Run: headless pygame with SDL's dummy video driver; simulated clock (each Clock.tick advances the game by its frame time, no real sleeping); random seed 0; keys injected as events and as key.get_pressed() state; no mouse input.
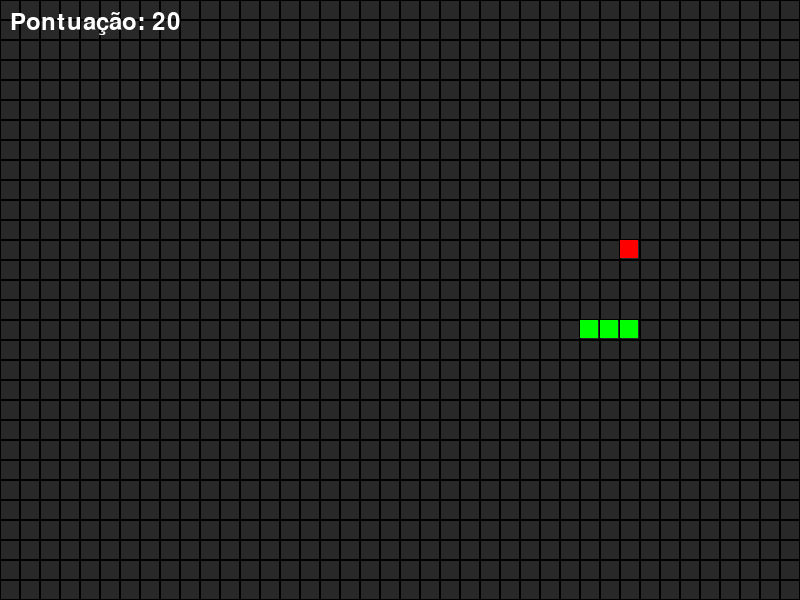
Frame 1 of 4 · flips 1–60 · no input
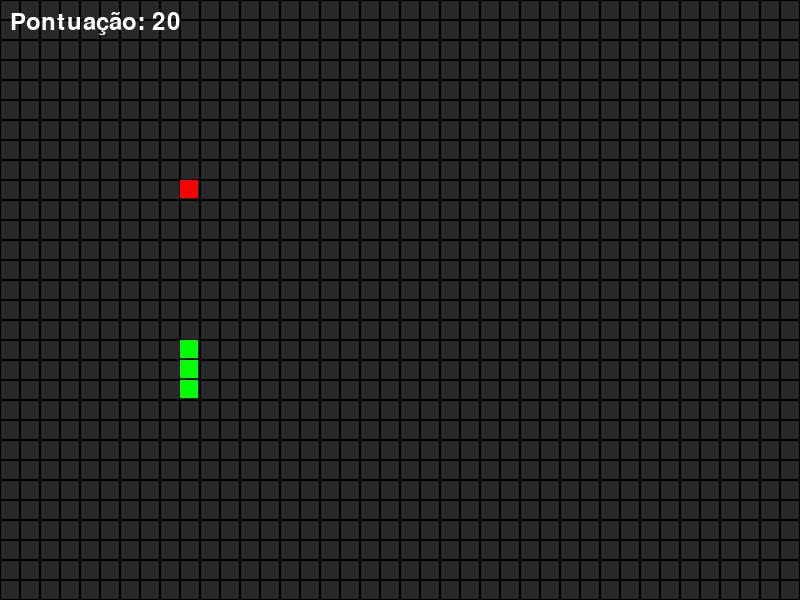
Frame 2 of 4 · flips 61–180 · tapped SPACE, RETURN · held RIGHT (→), D
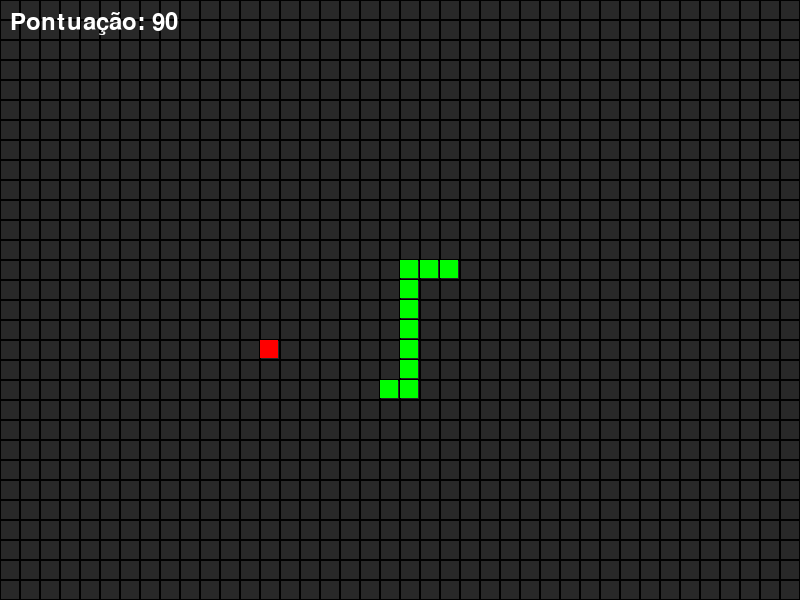
Frame 3 of 4 · flips 181–300 · held DOWN (↓), S
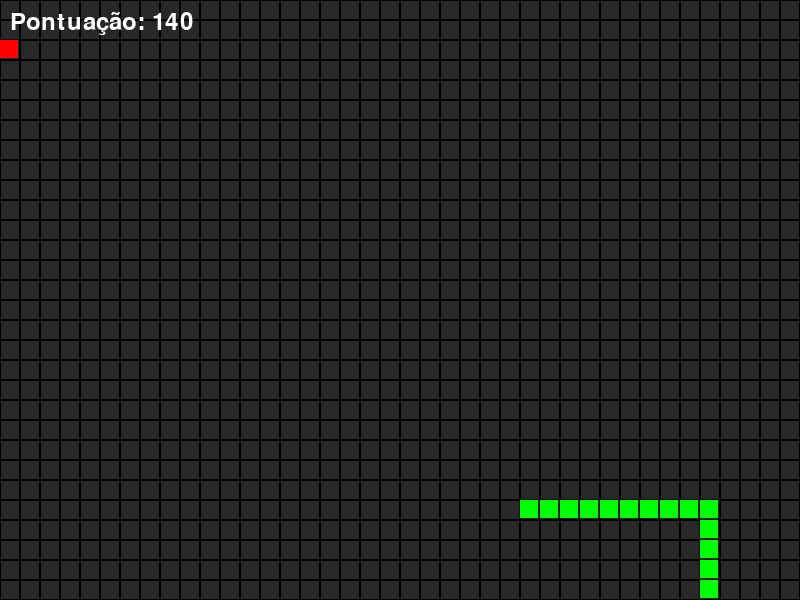
Frame 4 of 4 · flips 301–420 · held LEFT (←), A, UP (↑), W

The pygame program that drew these frames:

import pygame
import random
from pygame import mixer

# Inicialização do Pygame
pygame.init()
mixer.init()

# Constantes
LARGURA = 800
ALTURA = 600
TAMANHO_BLOCO = 20
VELOCIDADE = 15

# Cores
PRETO = (0, 0, 0)
CINZA = (40, 40, 40)
BRANCO = (255, 255, 255)
VERDE = (0, 255, 0)
VERMELHO = (255, 0, 0)

# Configuração da tela
tela = pygame.display.set_mode((LARGURA, ALTURA))
pygame.display.set_caption('Snake Game')
relogio = pygame.time.Clock()

def desenhar_grid():
    for x in range(0, LARGURA, TAMANHO_BLOCO):
        for y in range(0, ALTURA, TAMANHO_BLOCO):
            # Desenhar o preenchimento do quadrado
            pygame.draw.rect(tela, CINZA, 
                           (x, y, TAMANHO_BLOCO, TAMANHO_BLOCO))
            # Desenhar a borda do quadrado
            pygame.draw.rect(tela, PRETO, 
                           (x, y, TAMANHO_BLOCO, TAMANHO_BLOCO), 1)

class Snake:
    def __init__(self):
        self.tamanho = 1
        self.posicoes = [(LARGURA//2, ALTURA//2)]
        self.direcao = random.choice([(0, -1), (0, 1), (-1, 0), (1, 0)])
        self.cor = VERDE
        self.pontos = 0
        self.velocidade = VELOCIDADE

    @property
    def x(self):
        return self.posicoes[0][0]
        
    @property
    def y(self):
        return self.posicoes[0][1]

    def pegar_cabeca(self):
        return self.posicoes[0]

    def mover(self):
        x, y = self.pegar_cabeca()
        dx, dy = self.direcao
        novo_x = (x + (dx * TAMANHO_BLOCO)) % LARGURA
        novo_y = (y + (dy * TAMANHO_BLOCO)) % ALTURA
        
        if (novo_x, novo_y) in self.posicoes[2:]:
            return False
        
        self.posicoes.insert(0, (novo_x, novo_y))
        if len(self.posicoes) > self.tamanho:
            self.posicoes.pop()
        return True

    def mudar_direcao(self, nova_direcao):
        dx, dy = self.direcao
        new_dx, new_dy = nova_direcao
        if (dx, dy) != (-new_dx, -new_dy):
            self.direcao = nova_direcao

class Comida:
    def __init__(self):
        self.posicao = None
        self.cor = VERMELHO
        self.gerar_nova_posicao()

    @property
    def x(self):
        return self.posicao[0]
        
    @property
    def y(self):
        return self.posicao[1]

    def gerar_nova_posicao(self):
        x = random.randrange(0, LARGURA, TAMANHO_BLOCO)
        y = random.randrange(0, ALTURA, TAMANHO_BLOCO)
        self.posicao = (x, y)

def desenhar_pontuacao(superficie, pontos):
    fonte = pygame.font.Font(None, 36)
    texto = fonte.render(f'Pontuação: {pontos}', True, BRANCO)
    superficie.blit(texto, (10, 10))

def main():
    cobra = Snake()
    comida = Comida()

    while True:
        for evento in pygame.event.get():
            if evento.type == pygame.QUIT:
                pygame.quit()
                return
        #Colocar comandos IA aqui
        if cobra.y == comida.y and cobra.x < comida.x and cobra.direcao == (-1, 0):
            cobra.mudar_direcao((0, random.choice([-1, 1])))

        if cobra.y == comida.y and cobra.x > comida.x and cobra.direcao == (1, 0):
            cobra.mudar_direcao((0, random.choice([-1, 1])))

        if cobra.x == comida.x and cobra.y < comida.y and cobra.direcao == (0, -1):
            cobra.mudar_direcao((random.choice([-1, 1]), 0))

        if cobra.x == comida.x and cobra.y > comida.y and cobra.direcao == (0, 1):
            cobra.mudar_direcao((random.choice([-1, 1]), 0))

        if cobra.y < comida.y:
            cobra.mudar_direcao((0, 1))
        if cobra.y > comida.y:
            cobra.mudar_direcao((0, -1))
        if cobra.x < comida.x:
            cobra.mudar_direcao((1, 0))
        if cobra.x > comida.x:
            cobra.mudar_direcao((-1, 0))

        # Movimento e colisão
        if not cobra.mover():
            pygame.time.wait(1)
            cobra = Snake()
            comida = Comida()
            continue

        # Verificar se comeu a comida
        if cobra.pegar_cabeca() == comida.posicao:
            cobra.tamanho += 1
            cobra.pontos += 10

            comida.gerar_nova_posicao()
            while comida.posicao in cobra.posicoes:
                comida.gerar_nova_posicao()

        # Desenhar
        tela.fill(PRETO)
        desenhar_grid()
        
        # Desenhar cobra
        for posicao in cobra.posicoes:
            pygame.draw.rect(tela, cobra.cor, (posicao[0], posicao[1], 
                                             TAMANHO_BLOCO-2, TAMANHO_BLOCO-2))
        
        # Desenhar comida
        pygame.draw.rect(tela, comida.cor, (comida.posicao[0], comida.posicao[1], 
                                          TAMANHO_BLOCO-2, TAMANHO_BLOCO-2))
        
        desenhar_pontuacao(tela, cobra.pontos)
        pygame.display.flip()
        relogio.tick(cobra.velocidade)

if __name__ == '__main__':
    main()
